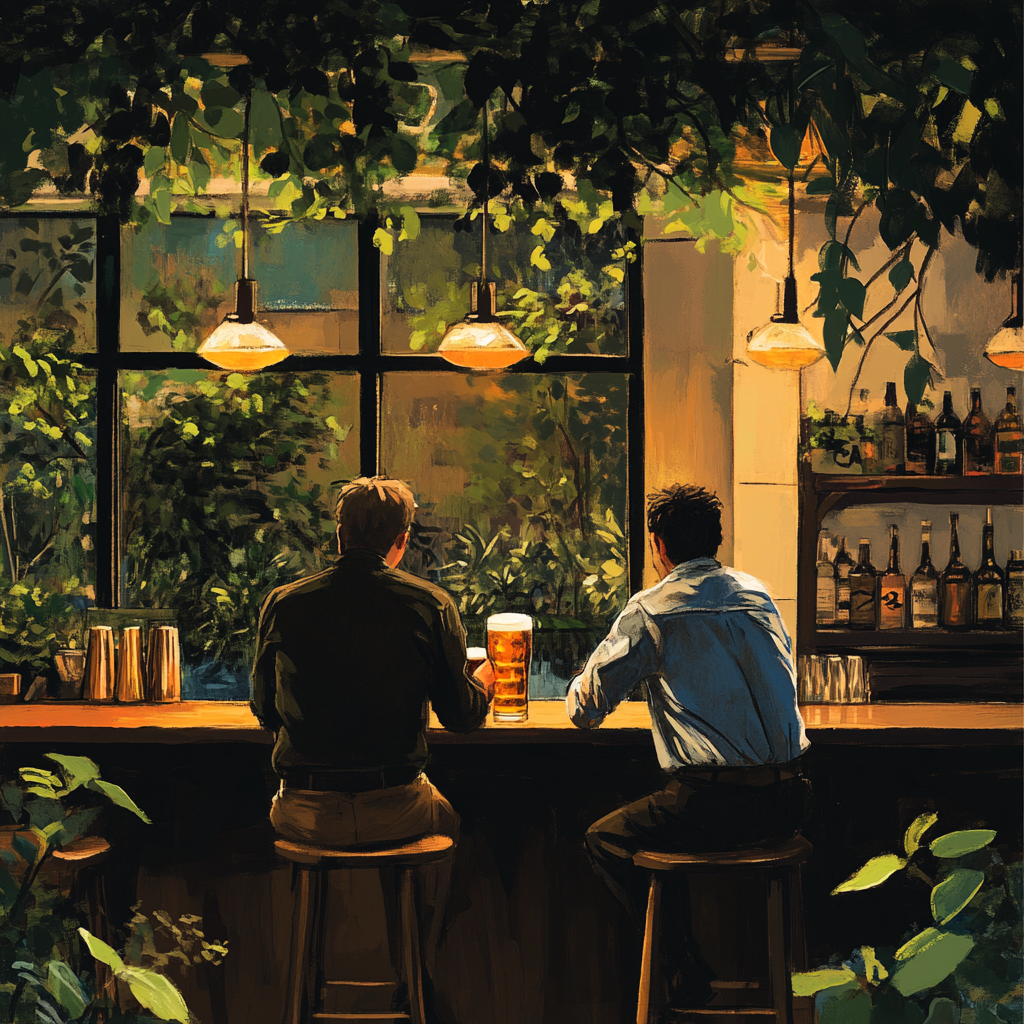
Generation parameters embedded in this image by Midjourney (PNG 'Description' text chunk):
two men drink beer at the bar in a restaurant . --v 6.1 Job ID: 70618f31-9fec-4796-ac76-f6431fb8484c